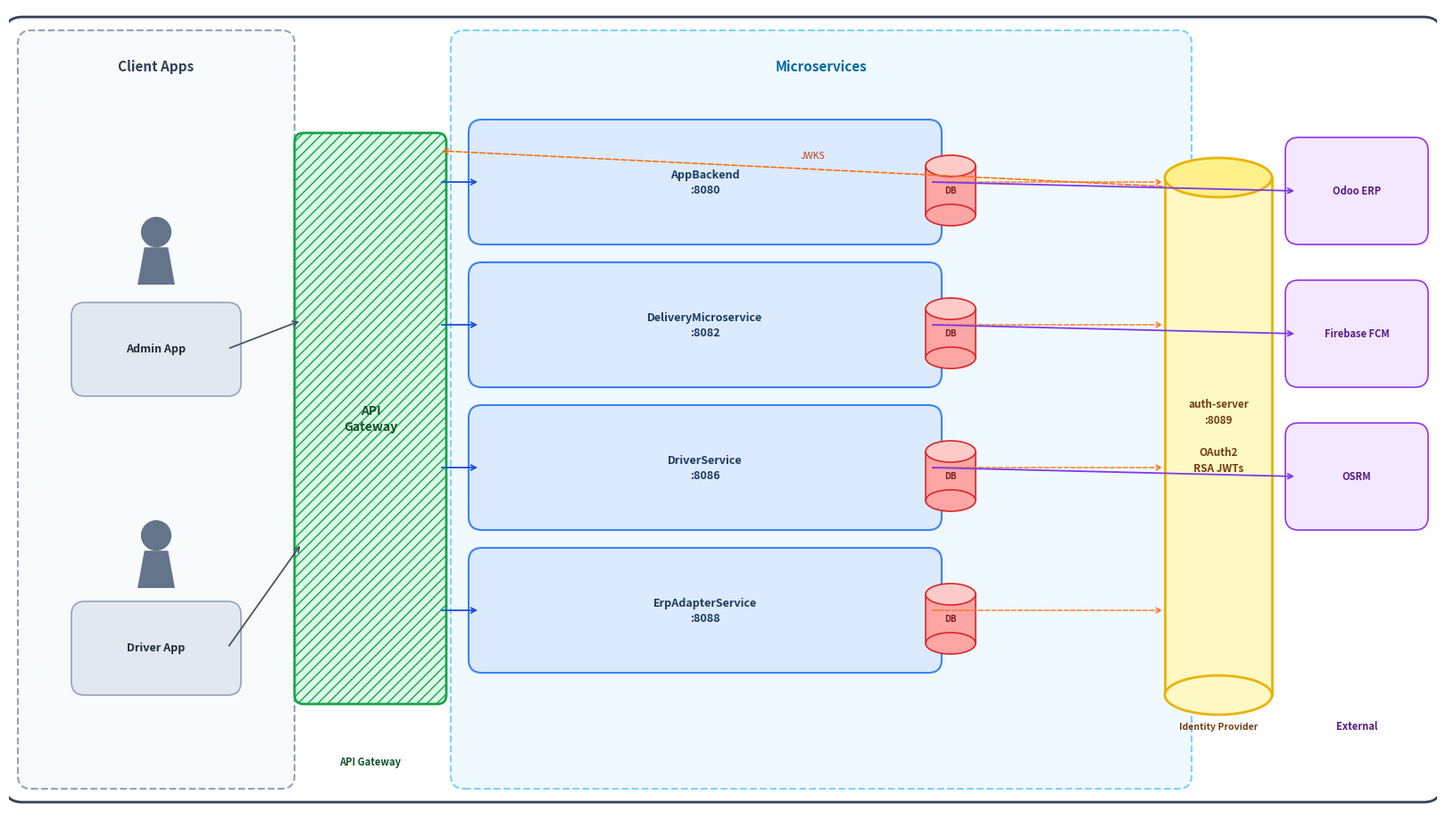

Write the Python code that produced this figure. (Note: this script raises an exception after producing the figure.)
import matplotlib.pyplot as plt
import matplotlib.patches as mpatches
from matplotlib.patches import FancyBboxPatch, Rectangle

fig, ax = plt.subplots(figsize=(16, 9))
ax.set_xlim(0, 16)
ax.set_ylim(0, 9)
ax.axis('off')
fig.patch.set_facecolor('white')

# ── Helpers ──────────────────────────────────────────────────────────────────
def rbox(x, y, w, h, fc='#DBEAFE', ec='#3B82F6', lw=1.5, ls='-', radius=0.15, hatch=None, alpha=1.0):
    p = FancyBboxPatch((x, y), w, h,
        boxstyle=f"round,pad={radius}",
        facecolor=fc, edgecolor=ec, linewidth=lw, linestyle=ls,
        hatch=hatch, alpha=alpha, zorder=2)
    ax.add_patch(p)

def label(x, y, txt, fs=9, fw='normal', color='#1E293B', ha='center', va='center'):
    ax.text(x, y, txt, fontsize=fs, fontweight=fw, color=color,
            ha=ha, va=va, zorder=3, linespacing=1.4)

def arrow(x1, y1, x2, y2, color='#475569', lw=1.3):
    ax.annotate('', xy=(x2, y2), xytext=(x1, y1),
        arrowprops=dict(arrowstyle='->', color=color, lw=lw),
        zorder=4)

def db_cylinder(cx, cy, rx=0.28, ry=0.12, h=0.55, fc='#FCA5A5', ec='#DC2626'):
    # body
    body = Rectangle((cx-rx, cy), rx*2, h, facecolor=fc, edgecolor=ec, linewidth=1.2, zorder=2)
    ax.add_patch(body)
    # bottom ellipse
    bot = mpatches.Ellipse((cx, cy), rx*2, ry*2, facecolor=fc, edgecolor=ec, linewidth=1.2, zorder=3)
    ax.add_patch(bot)
    # top ellipse
    top = mpatches.Ellipse((cx, cy+h), rx*2, ry*2, facecolor='#FECACA', edgecolor=ec, linewidth=1.2, zorder=3)
    ax.add_patch(top)
    ax.text(cx, cy+h/2, 'DB', ha='center', va='center', fontsize=7, fontweight='bold', color='#7F1D1D', zorder=4)

def tall_cylinder(cx, cy, rx=0.45, ry=0.18, h=5.8, fc='#FEF9C3', ec='#EAB308', lw=2):
    body = Rectangle((cx-rx, cy), rx*2, h, facecolor=fc, edgecolor=ec, linewidth=lw, zorder=2)
    ax.add_patch(body)
    bot = mpatches.Ellipse((cx, cy), rx*2, ry*2, facecolor=fc, edgecolor=ec, linewidth=lw, zorder=3)
    ax.add_patch(bot)
    top = mpatches.Ellipse((cx, cy+h), rx*2, ry*2, facecolor='#FEF08A', edgecolor=ec, linewidth=lw, zorder=3)
    ax.add_patch(top)

def person_icon(cx, cy, color='#475569', size=0.35):
    # head
    head = mpatches.Circle((cx, cy+size*1.55), size*0.45, facecolor=color, edgecolor='none', zorder=3)
    ax.add_patch(head)
    # body (triangle/trapezoid)
    body = plt.Polygon(
        [[cx-size*0.55, cy], [cx+size*0.55, cy], [cx+size*0.35, cy+size*1.1], [cx-size*0.35, cy+size*1.1]],
        facecolor=color, edgecolor='none', zorder=3)
    ax.add_patch(body)

# ── Section backgrounds ──────────────────────────────────────────────────────
# Outer frame
rbox(0.15, 0.3, 15.7, 8.4, fc='#FFFFFF', ec='#334155', lw=2, radius=0.2)

# Client Apps section
rbox(0.25, 0.4, 2.8, 8.2, fc='#F8FAFC', ec='#94A3B8', lw=1.5, ls='--', radius=0.15)
label(1.65, 8.35, 'Client Apps', fs=11, fw='bold', color='#334155')

# Microservices section
rbox(5.1, 0.4, 8.0, 8.2, fc='#F0F9FF', ec='#7DD3FC', lw=1.5, ls='--', radius=0.15)
label(9.1, 8.35, 'Microservices', fs=11, fw='bold', color='#0369A1')

# ── Client Apps ──────────────────────────────────────────────────────────────
person_icon(1.65, 5.9, color='#64748B', size=0.38)
rbox(0.85, 4.8, 1.6, 0.75, fc='#E2E8F0', ec='#94A3B8', lw=1.2)
label(1.65, 5.18, 'Admin App', fs=9, fw='bold')

person_icon(1.65, 2.5, color='#64748B', size=0.38)
rbox(0.85, 1.45, 1.6, 0.75, fc='#E2E8F0', ec='#94A3B8', lw=1.2)
label(1.65, 1.83, 'Driver App', fs=9, fw='bold')

# ── API Gateway (tall hatched box) ────────────────────────────────────────────
rbox(3.3, 1.3, 1.5, 6.2, fc='#DCFCE7', ec='#16A34A', lw=2, hatch='///', radius=0.1)
label(4.05, 4.4, 'API\nGateway', fs=10, fw='bold', color='#14532D')

# ── Microservices rows ────────────────────────────────────────────────────────
services = [
    ('AppBackend',            ':8080', 6.5),
    ('DeliveryMicroservice',  ':8082', 4.9),
    ('DriverService',         ':8086', 3.3),
    ('ErpAdapterService',     ':8088', 1.7),
]

for name, port, y in services:
    rbox(5.3, y, 5.0, 1.1, fc='#DBEAFE', ec='#3B82F6', lw=1.5)
    label(7.8, y+0.55, f'{name}\n{port}', fs=9, fw='bold', color='#1E3A5F')
    db_cylinder(cx=10.55, cy=y+0.18)

# ── auth-server (tall cylinder, right side) ───────────────────────────────────
tall_cylinder(cx=13.55, cy=1.3, rx=0.6, ry=0.22, h=5.8)
# rotated label
ax.text(13.55, 4.2, 'auth-server\n:8089\n\nOAuth2\nRSA JWTs',
        ha='center', va='center', fontsize=8.5, fontweight='bold',
        color='#713F12', zorder=4, linespacing=1.5)

# ── External (far right) ──────────────────────────────────────────────────────
ext_items = [('Odoo ERP', 6.5), ('Firebase FCM', 4.9), ('OSRM', 3.3)]
for txt, y in ext_items:
    rbox(14.45, y, 1.3, 0.9, fc='#F3E8FF', ec='#9333EA', lw=1.2)
    label(15.1, y+0.45, txt, fs=8, fw='bold', color='#581C87')

# ── Arrows ────────────────────────────────────────────────────────────────────
# Clients → Gateway
arrow(2.45, 5.18, 3.28, 5.5, color='#475569')
arrow(2.45, 1.83, 3.28, 3.0, color='#475569')

# Gateway → each service (center y of each row)
for _, _, y in services:
    arrow(4.82, y+0.55, 5.28, y+0.55, color='#1D4ED8')

# Services → auth-server (dashed orange)
for _, _, y in services:
    ax.annotate('', xy=(12.95, y+0.55), xytext=(10.32, y+0.55),
        arrowprops=dict(arrowstyle='->', color='#F97316', lw=1.0, linestyle='dashed'),
        zorder=4)

# auth-server → Gateway (JWKS, dashed)
ax.annotate('', xy=(4.82, 7.4), xytext=(12.95, 7.0),
    arrowprops=dict(arrowstyle='->', color='#F97316', lw=1.2, linestyle='dashed'),
    zorder=4)
label(9.0, 7.35, 'JWKS', fs=7.5, color='#C2410C')

# DeliveryService → External
arrow(10.32, 4.9+0.55, 14.43, 4.9+0.45, color='#7C3AED')
arrow(10.32, 6.5+0.55, 14.43, 6.5+0.45, color='#7C3AED')
arrow(10.32, 3.3+0.55, 14.43, 3.3+0.45, color='#7C3AED')

# ── Section labels (bottom) ───────────────────────────────────────────────────
label(4.05, 0.55, 'API Gateway', fs=8, fw='bold', color='#14532D')
label(13.55, 0.95, 'Identity Provider', fs=7.5, fw='bold', color='#713F12')
label(15.1, 0.95, 'External', fs=8, fw='bold', color='#581C87')

plt.tight_layout(pad=0)
plt.savefig('c:/Users/M S I/OneDrive/Documents/PFE/docs/img/container-diagram.png',
            dpi=180, bbox_inches='tight', facecolor='white')
print("Done.")
